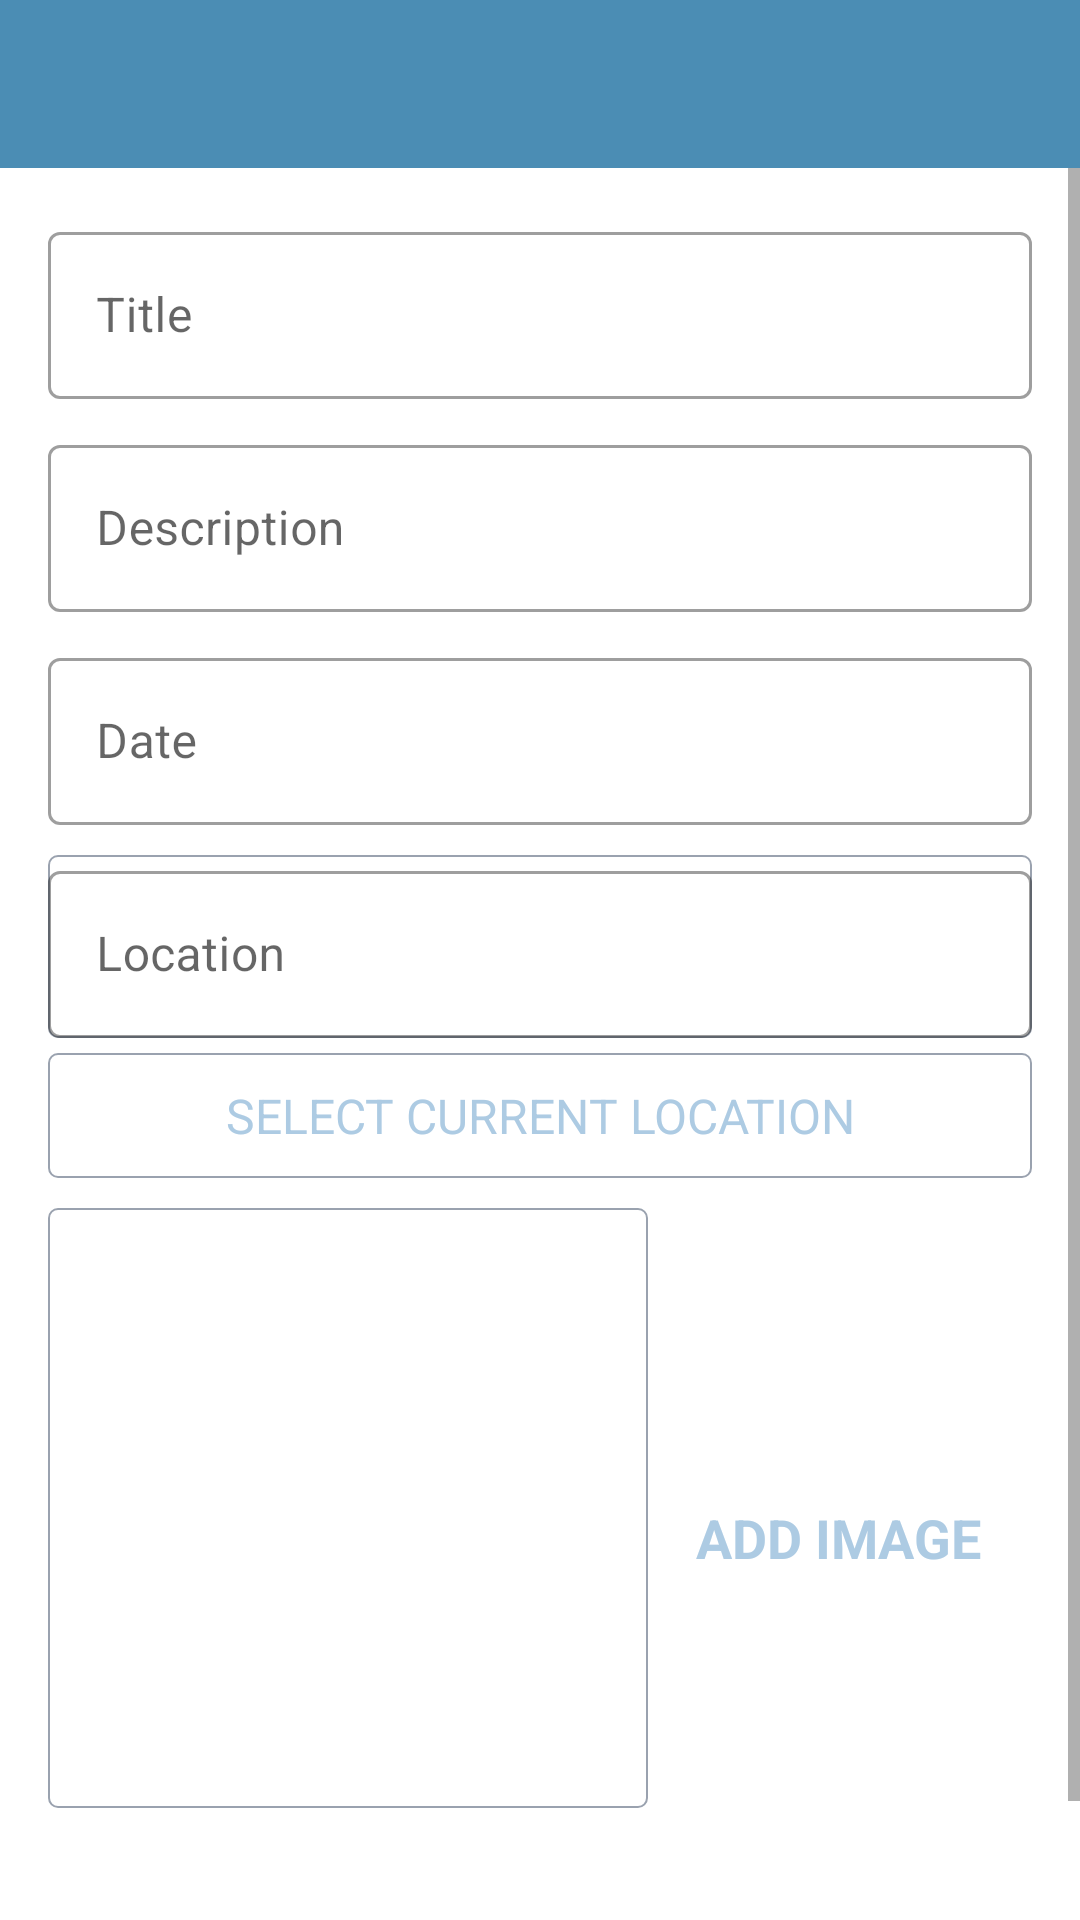

This screen was rendered from an Android layout file. Write that file and the resources it references.
<!-- AndroidManifest.xml: activity theme CustomNoActionBarStyle -->
<!-- res/layout/activity_add_happy_place.xml -->
<?xml version="1.0" encoding="utf-8"?>
<androidx.constraintlayout.widget.ConstraintLayout xmlns:android="http://schemas.android.com/apk/res/android"
    xmlns:app="http://schemas.android.com/apk/res-auto"
    xmlns:tools="http://schemas.android.com/tools"
    android:layout_width="match_parent"
    android:layout_height="match_parent"
    tools:context=".AddHappyPlaceActivity">

    <androidx.appcompat.widget.Toolbar
        android:id="@+id/toolbar"
        android:layout_width="0dp"
        android:layout_height="?attr/actionBarSize"
        android:background="@color/colorPrimary"
        android:theme="@style/CustomToolbarStyle"
        app:layout_constraintEnd_toEndOf="parent"
        app:layout_constraintStart_toStartOf="parent"
        app:layout_constraintTop_toTopOf="parent" />


    <ScrollView
        android:background="@color/white"
        android:id="@+id/sv_main"
        android:layout_width="match_parent"
        android:layout_height="0dp"
        android:fillViewport="true"
        app:layout_constraintBottom_toBottomOf="parent"
        app:layout_constraintEnd_toEndOf="parent"
        app:layout_constraintStart_toStartOf="parent"
        app:layout_constraintTop_toBottomOf="@id/toolbar">

        <androidx.constraintlayout.widget.ConstraintLayout
            android:layout_width="match_parent"
            android:layout_height="wrap_content"
            android:padding="@dimen/main_content_padding">

            <Button
                android:id="@+id/btn_save"
                android:clickable="true"
                android:layout_width="match_parent"
                android:layout_height="wrap_content"
                android:background="@drawable/shape_button_ronded"
                android:gravity="center"
                android:paddingTop="@dimen/add_screen_btn_save_paddingTopBottom"
                android:paddingBottom="@dimen/add_screen_btn_save_paddingTopBottom"
                android:text="@string/btn_text_save"
                android:layout_marginTop="16dp"
                android:textColor="@color/white_color"
                app:layout_constraintEnd_toEndOf="parent"
                app:layout_constraintStart_toStartOf="parent"
                app:layout_constraintTop_toBottomOf="@id/iv_place_image" />

            <TextView
                android:id="@+id/tv_add_image"
                android:layout_width="wrap_content"
                android:layout_height="wrap_content"
                android:layout_marginTop="@dimen/add_screen_text_add_image_marginTop"
                android:background="?attr/selectableItemBackground"
                android:gravity="center"
                android:padding="@dimen/add_screen_text_add_image_padding"
                android:text="@string/text_add_image"
                android:textColor="@color/colorAccent"
                android:textSize="@dimen/add_screen_text_add_image_textSize"
                android:textStyle="bold"
                app:layout_constraintBottom_toTopOf="@id/btn_save"
                app:layout_constraintEnd_toEndOf="parent"
                app:layout_constraintHorizontal_bias="0.45"
                app:layout_constraintStart_toEndOf="@id/iv_place_image"
                app:layout_constraintTop_toBottomOf="@id/tv_select_current_location"
                app:layout_constraintVertical_bias="0.019" />

            <com.google.android.material.textfield.TextInputLayout
                android:id="@+id/til_location"
                android:layout_width="0dp"
                style="@style/Widget.MaterialComponents.TextInputLayout.OutlinedBox"
                android:layout_height="wrap_content"
                android:background="@drawable/shape_image_view_border"
                android:layout_marginTop="@dimen/add_screen_til_marginTop"
                app:layout_constraintEnd_toEndOf="parent"
                app:layout_constraintStart_toStartOf="parent"
                app:layout_constraintTop_toBottomOf="@id/til_date">

                <com.google.android.material.textfield.TextInputEditText
                    android:id="@+id/et_location"
                    android:layout_width="match_parent"
                    android:layout_height="wrap_content"
                    android:hint="@string/edit_text_hint_location"
                    android:focusable="false"
                    android:focusableInTouchMode="false"
                    android:inputType="text"
                    android:textColor="@color/primary_text_color"
                    android:textColorHint="@color/secondary_text_color"
                    android:textSize="@dimen/edit_text_text_size" />
            </com.google.android.material.textfield.TextInputLayout>

            <ImageView
                android:id="@+id/iv_place_image"
                android:layout_width="@dimen/add_screen_place_image_size"
                android:layout_height="@dimen/add_screen_place_image_size"
                android:layout_marginTop="@dimen/add_screen_til_marginTop"
                android:background="@drawable/shape_image_view_border"
                android:padding="@dimen/add_screen_text_add_image_padding"
                android:src="@drawable/add_screen_image_placeholder"
                android:contentDescription="@string/image_content_description"
                android:scaleType="centerCrop"
                app:layout_constraintStart_toStartOf="parent"
                app:layout_constraintTop_toBottomOf="@id/tv_select_current_location" />

            <com.google.android.material.textfield.TextInputLayout
                android:id="@+id/til_description"
                style="@style/Widget.MaterialComponents.TextInputLayout.OutlinedBox"
                android:layout_width="0dp"
                android:layout_height="wrap_content"
                android:layout_marginTop="@dimen/add_screen_til_marginTop"
                app:layout_constraintEnd_toEndOf="parent"
                app:layout_constraintStart_toStartOf="parent"
                app:layout_constraintTop_toBottomOf="@id/til_title">

                <com.google.android.material.textfield.TextInputEditText
                    android:id="@+id/et_desc"
                    android:layout_width="match_parent"
                    android:layout_height="wrap_content"
                    android:hint="@string/edit_text_hint_description"
                    android:inputType="textCapSentences"
                    android:textColor="@color/primary_text_color"
                    android:textColorHint="@color/secondary_text_color"
                    android:textSize="@dimen/edit_text_text_size" />
            </com.google.android.material.textfield.TextInputLayout>

            <com.google.android.material.textfield.TextInputLayout
                android:id="@+id/til_date"
                style="@style/Widget.MaterialComponents.TextInputLayout.OutlinedBox"
                android:layout_width="0dp"
                android:layout_height="wrap_content"
                android:layout_marginTop="@dimen/add_screen_til_marginTop"
                app:layout_constraintEnd_toEndOf="parent"
                app:layout_constraintStart_toStartOf="parent"
                app:layout_constraintTop_toBottomOf="@id/til_description">

                <com.google.android.material.textfield.TextInputEditText
                    android:id="@+id/et_date"
                    android:layout_width="match_parent"
                    android:layout_height="wrap_content"
                    android:hint="@string/edit_text_hint_date"
                    android:inputType="text"
                    android:textColor="@color/primary_text_color"
                    android:textColorHint="@color/secondary_text_color"
                    android:textSize="@dimen/edit_text_text_size" />
            </com.google.android.material.textfield.TextInputLayout>

            <com.google.android.material.textfield.TextInputLayout
                android:id="@+id/til_title"
                style="@style/Widget.MaterialComponents.TextInputLayout.OutlinedBox"
                android:layout_width="match_parent"
                android:layout_height="wrap_content"
                app:layout_constraintEnd_toEndOf="parent"
                app:layout_constraintStart_toStartOf="parent"
                app:layout_constraintTop_toTopOf="parent">

                <com.google.android.material.textfield.TextInputEditText
                    android:id="@+id/et_title"
                    android:layout_width="match_parent"
                    android:layout_height="wrap_content"
                    android:hint="@string/edit_text_hint_title"
                    android:inputType="textCapWords"
                    android:textColor="@color/primary_text_color"
                    android:textColorHint="@color/secondary_text_color"
                    android:textSize="@dimen/edit_text_text_size" />
            </com.google.android.material.textfield.TextInputLayout>

            <TextView
                android:id="@+id/tv_select_current_location"
                android:layout_width="match_parent"
                android:layout_height="wrap_content"
                android:layout_marginTop="@dimen/add_place_select_current_location_marginTop"
                android:background="@drawable/shape_image_view_border"
                android:foreground="?attr/selectableItemBackground"
                android:gravity="center"
                android:padding="@dimen/add_place_select_current_location_padding"
                android:text="@string/add_place_select_current_location_text"
                android:textColor="@color/colorAccent"
                android:textSize="@dimen/add_place_select_current_location_textsize"
                app:layout_constraintEnd_toEndOf="parent"
                app:layout_constraintStart_toStartOf="parent"
                app:layout_constraintTop_toBottomOf="@+id/til_location"
                tools:ignore="UnusedAttribute" />
        </androidx.constraintlayout.widget.ConstraintLayout>
    </ScrollView>

</androidx.constraintlayout.widget.ConstraintLayout>
<!-- resources referenced by this layout -->
<resources>
  <color name="colorAccent">#adcbe3</color>
  <color name="colorPrimary">#4b8db4</color>
  <color name="primary_text_color">#212121</color>
  <color name="secondary_text_color">#9AA2AF</color>
  <color name="white">#FFFFFFFF</color>
  <color name="white_color">#FFFF</color>
  <dimen name="add_place_select_current_location_marginTop">5dp</dimen>
  <dimen name="add_place_select_current_location_padding">10dp</dimen>
  <dimen name="add_place_select_current_location_textsize">16sp</dimen>
  <dimen name="add_screen_btn_save_paddingTopBottom">8dp</dimen>
  <dimen name="add_screen_place_image_size">200dp</dimen>
  <dimen name="add_screen_text_add_image_marginTop">96dp</dimen>
  <dimen name="add_screen_text_add_image_padding">10dp</dimen>
  <dimen name="add_screen_text_add_image_textSize">18sp</dimen>
  <dimen name="add_screen_til_marginTop">10dp</dimen>
  <dimen name="edit_text_text_size">16sp</dimen>
  <dimen name="main_content_padding">16dp</dimen>
  <!-- drawable shape_image_view_border (drawable) -->
  <?xml version="1.0" encoding="utf-8"?>
  <shape xmlns:android="http://schemas.android.com/apk/res/android"
      android:shape="rectangle">
  
      <stroke
          android:width="@dimen/image_border_stroke_size"
          android:color="@color/secondary_text_color"/>
  
      <solid android:color="@color/white_color"/>
  
      <corners android:radius="@dimen/add_place_image_shape_radius"/>
  
  </shape>
  <string name="add_place_select_current_location_text">SELECT CURRENT LOCATION</string>
  <string name="btn_text_save">SAVE</string>
  <string name="edit_text_hint_date">Date</string>
  <string name="edit_text_hint_description">Description</string>
  <string name="edit_text_hint_location">Location</string>
  <string name="edit_text_hint_title">Title</string>
  <string name="image_content_description">image</string>
  <string name="text_add_image">ADD IMAGE</string>
  <style name="CustomToolbarStyle">
          <item name="android:textColorPrimary">#FFFF</item>
          <item name="colorControlNormal">#FFFF</item>
      </style>
  <style name="CustomNoActionBarStyle" parent="Theme.MaterialComponents.Light.NoActionBar">
          <item name="android:statusBarColor">@color/colorPrimary</item>
      </style>
  <dimen name="image_border_stroke_size">0.5dp</dimen>
  <dimen name="add_place_image_shape_radius">3dp</dimen>
</resources>
